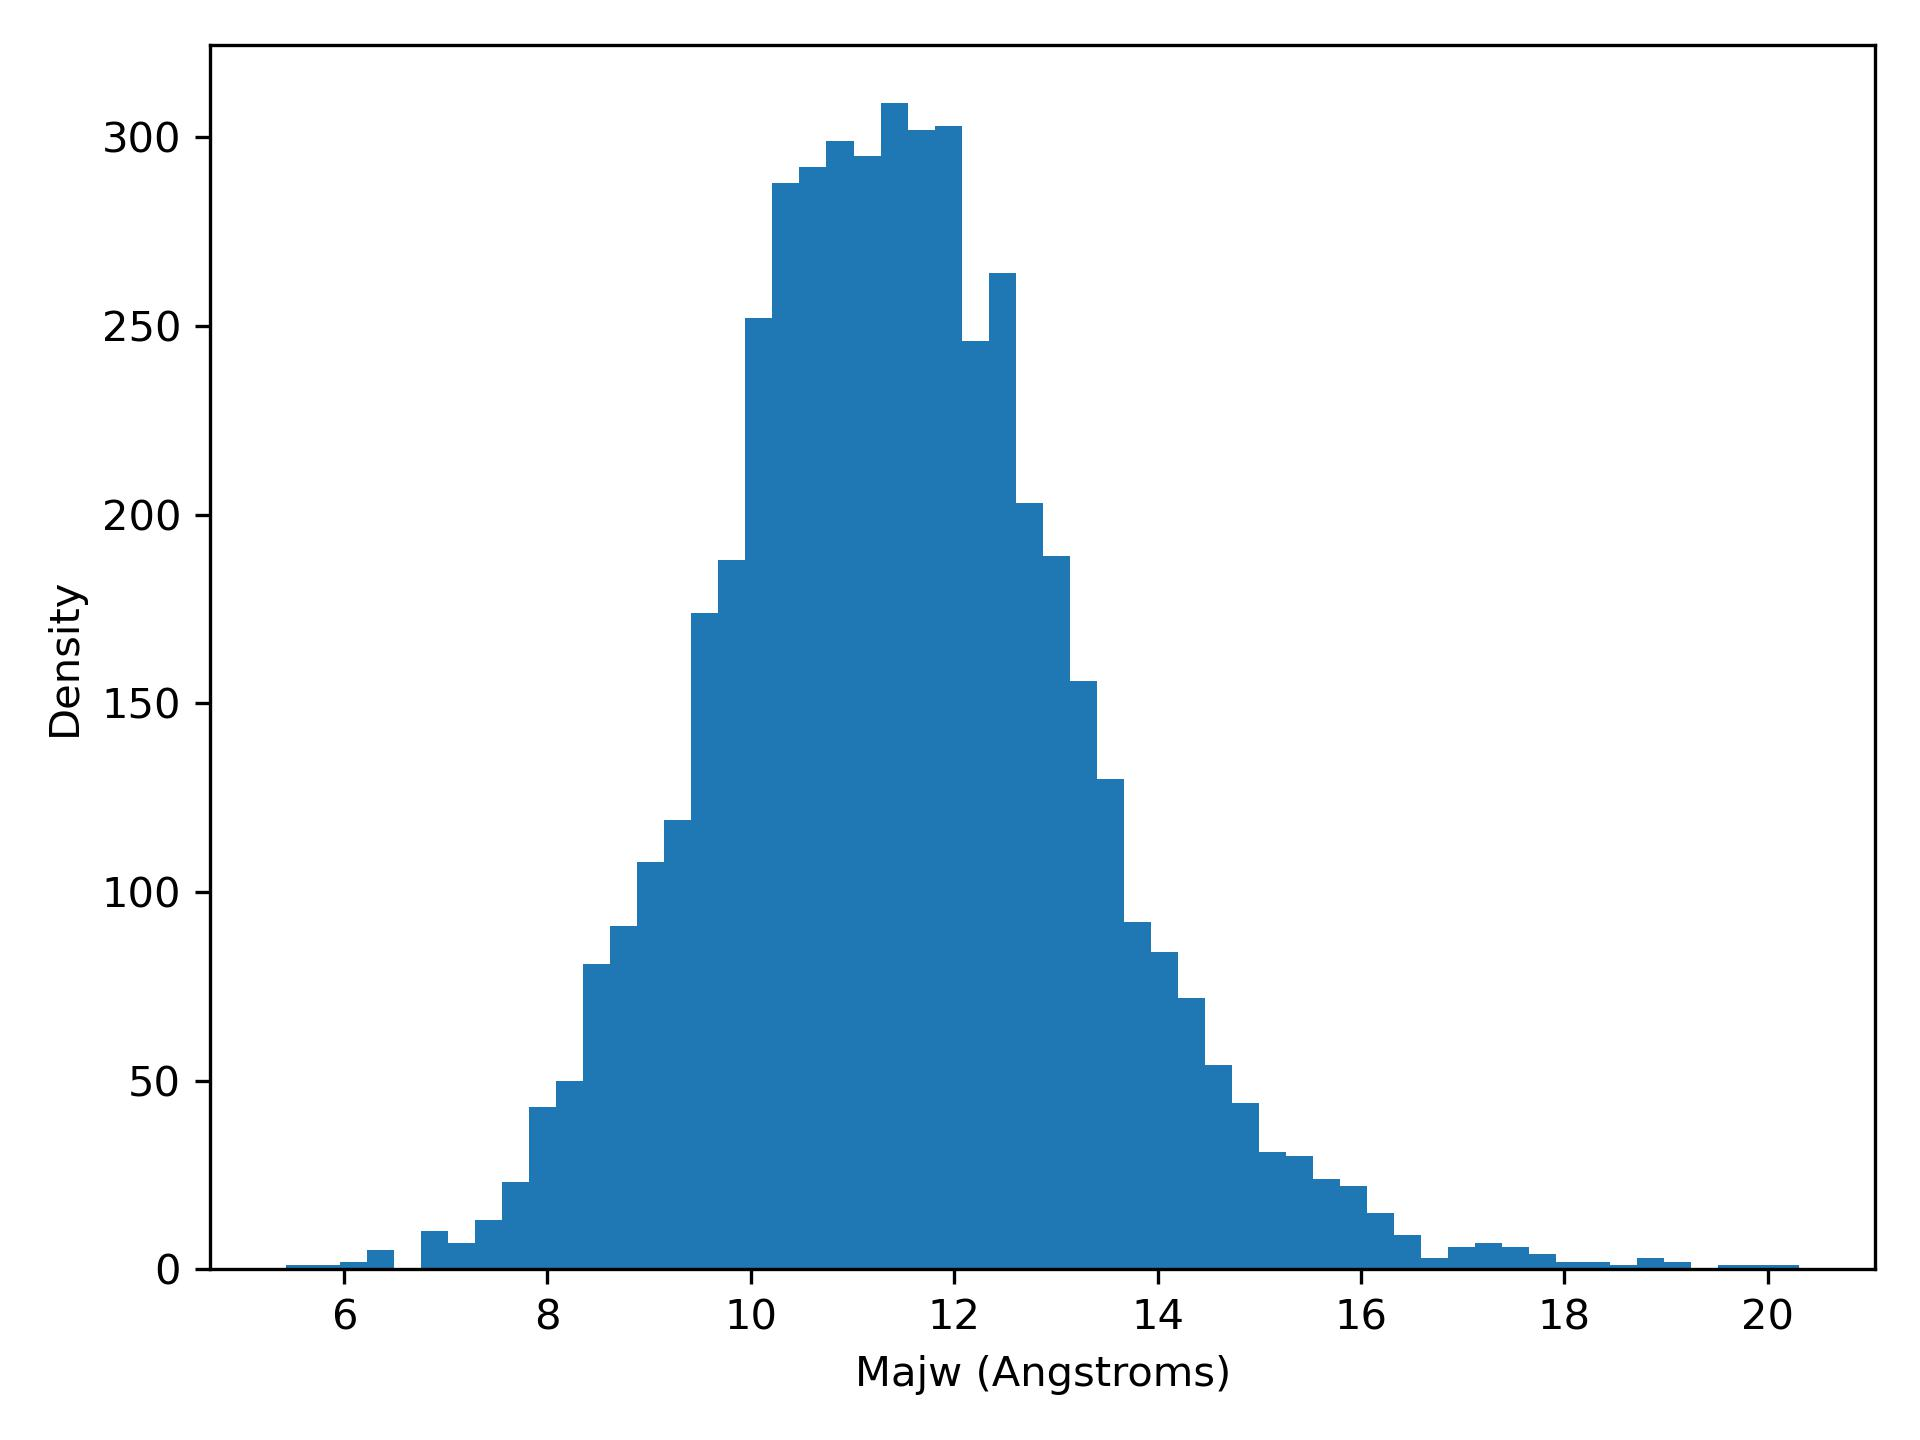

The table this chart was drawn from, first rows:
majw, density
5.43, 1.0
5.696, 1.0
5.961, 2.0
6.227, 5.0
6.493, 0.0
6.759, 10.0
7.024, 7.0
7.29, 13.0
7.556, 23.0
7.821, 43.0
8.087, 50.0
8.353, 81.0
8.619, 91.0
8.884, 108.0
9.15, 119.0
9.416, 174.0
9.681, 188.0
9.947, 252.0
10.21, 288.0
10.48, 292.0
10.74, 299.0
11.01, 295.0
11.28, 309.0
11.54, 302.0
11.81, 303.0
12.07, 246.0
12.34, 264.0
12.6, 203.0
12.87, 189.0
13.14, 156.0
13.4, 130.0
13.67, 92.0
13.93, 84.0
14.2, 72.0
14.46, 54.0
14.73, 44.0
15, 31.0
15.26, 30.0
15.53, 24.0
15.79, 22.0
16.06, 15.0
16.32, 9.0
16.59, 3.0
16.86, 6.0
17.12, 7.0
17.39, 6.0
17.65, 4.0
17.92, 2.0
18.18, 2.0
18.45, 1.0
18.72, 3.0
18.98, 2.0
19.25, 0.0
19.51, 1.0
19.78, 1.0
20.04, 1.0
